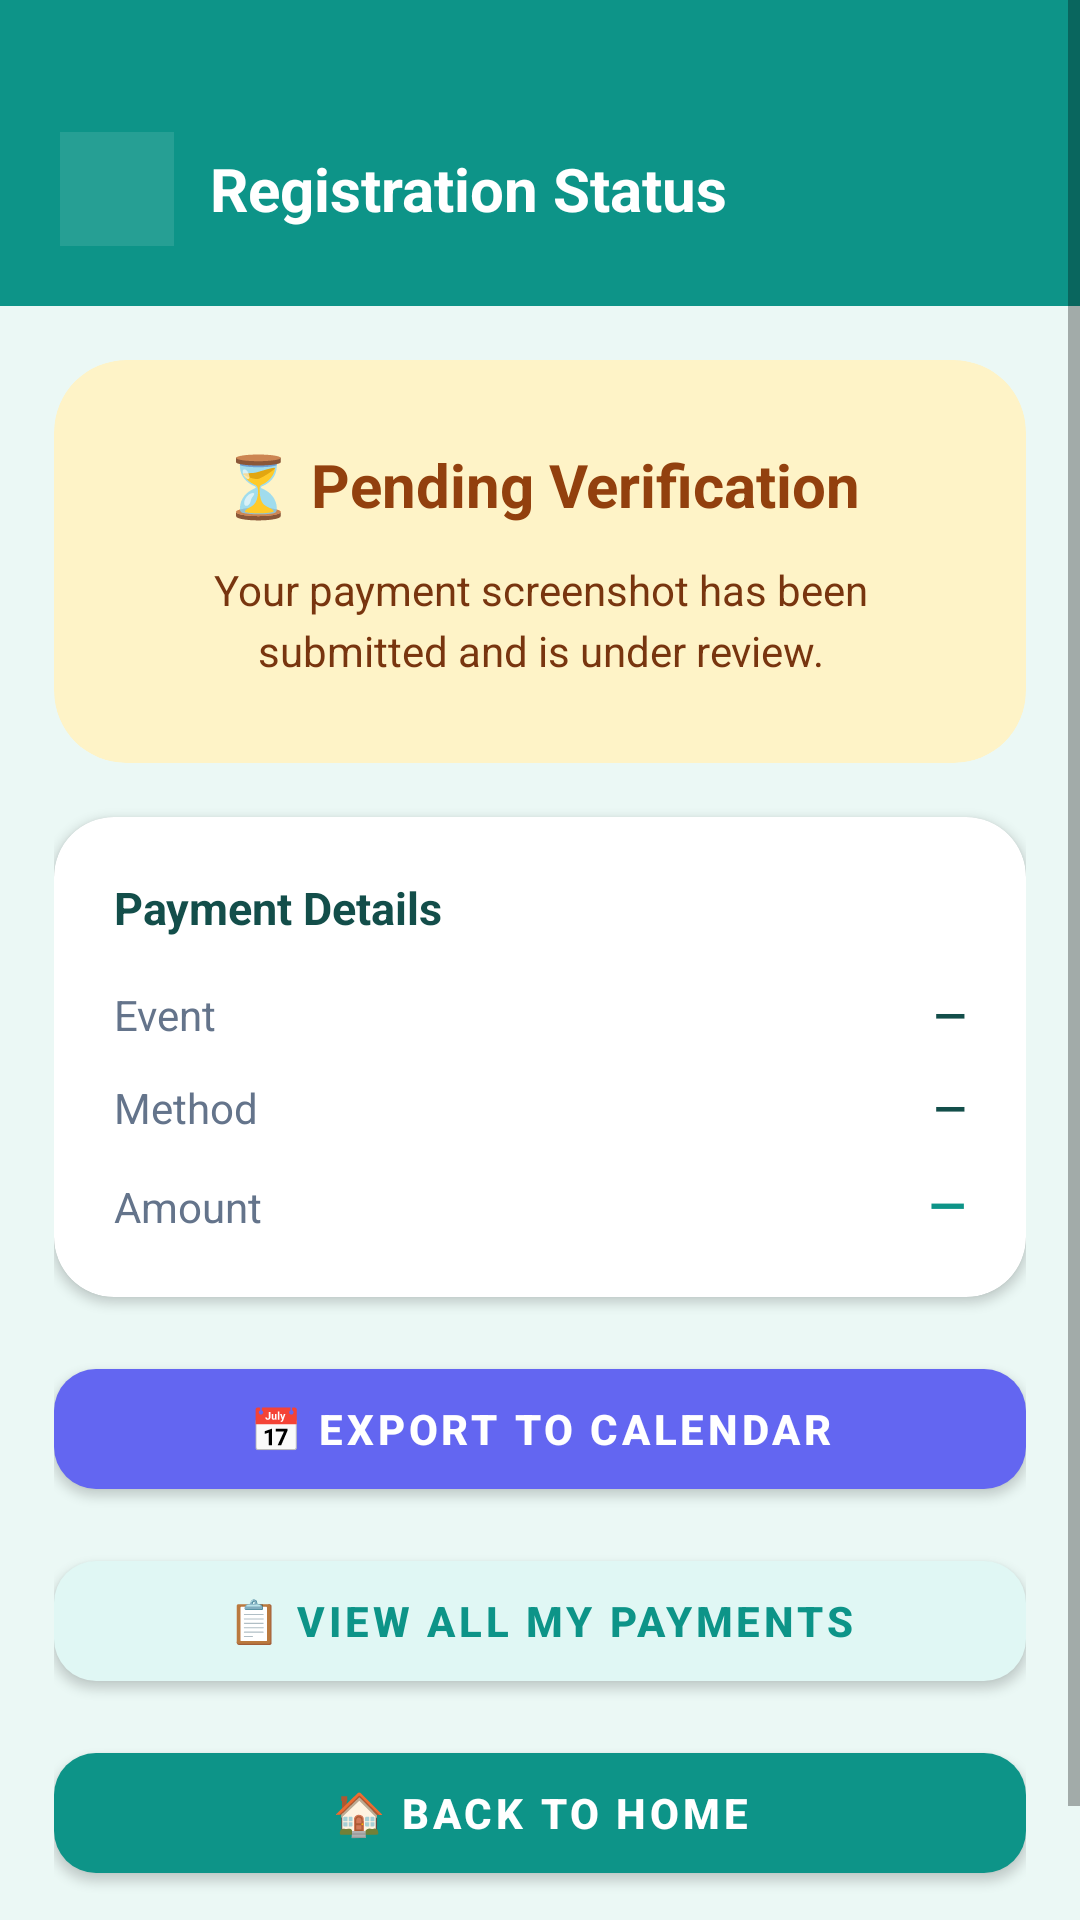

Reconstruct the res/layout file that produces this screen, plus the resources it refers to.
<!-- AndroidManifest.xml: activity theme Theme.Student -->
<!-- res/layout/activity_payment_status.xml -->
<?xml version="1.0" encoding="utf-8"?>
<ScrollView xmlns:android="http://schemas.android.com/apk/res/android"
    xmlns:app="http://schemas.android.com/apk/res-auto"
    android:layout_width="match_parent"
    android:layout_height="match_parent"
    android:background="#EBF8F5"
    android:fitsSystemWindows="true">

    <LinearLayout
        android:layout_width="match_parent"
        android:layout_height="wrap_content"
        android:orientation="vertical">

        
        <LinearLayout
            android:layout_width="match_parent"
            android:layout_height="wrap_content"
            android:background="#0D9488"
            android:orientation="horizontal"
            android:gravity="center_vertical"
            android:paddingTop="44dp"
            android:paddingBottom="20dp"
            android:paddingLeft="20dp"
            android:paddingRight="20dp">

            <ImageButton
                android:id="@+id/btnStatusBack"
                android:layout_width="38dp"
                android:layout_height="38dp"
                android:background="#1AFFFFFF"
                android:src="@drawable/ic_arrow_back"
                android:tint="#FFFFFF"
                android:padding="8dp"
                android:contentDescription="Back"/>

            <TextView
                android:layout_width="0dp"
                android:layout_height="wrap_content"
                android:layout_weight="1"
                android:layout_marginStart="12dp"
                android:text="Registration Status"
                android:textColor="#FFFFFF"
                android:textSize="20sp"
                android:textStyle="bold"/>
        </LinearLayout>

        <LinearLayout android:layout_width="match_parent" android:layout_height="wrap_content" android:orientation="vertical" android:padding="18dp">

            
            <androidx.cardview.widget.CardView
                android:id="@+id/cardStatusMain"
                android:layout_width="match_parent"
                android:layout_height="wrap_content"
                app:cardCornerRadius="24dp"
                app:cardElevation="0dp"
                app:cardBackgroundColor="#FEF3C7"
                android:layout_marginBottom="18dp">
                <LinearLayout
                    android:layout_width="match_parent"
                    android:layout_height="wrap_content"
                    android:orientation="vertical"
                    android:gravity="center"
                    android:padding="28dp">

                    <ProgressBar android:id="@+id/progressBarStatus" android:layout_width="wrap_content" android:layout_height="wrap_content" android:visibility="gone" android:layout_marginBottom="8dp"/>

                    <TextView android:id="@+id/tvStatusBadge" android:layout_width="wrap_content" android:layout_height="wrap_content" android:text="⏳ Pending Verification" android:textColor="#92400E" android:textSize="20sp" android:textStyle="bold" android:gravity="center" android:layout_marginBottom="12dp"/>
                    <TextView android:id="@+id/tvStatusDescription" android:layout_width="match_parent" android:layout_height="wrap_content" android:text="Your payment screenshot has been submitted and is under review." android:textColor="#78350F" android:textSize="14sp" android:gravity="center" android:lineSpacingExtra="4dp"/>
                </LinearLayout>
            </androidx.cardview.widget.CardView>

            
            <androidx.cardview.widget.CardView
                android:id="@+id/cardRejection"
                android:layout_width="match_parent"
                android:layout_height="wrap_content"
                app:cardCornerRadius="20dp"
                app:cardBackgroundColor="#FEE2E2"
                app:cardElevation="0dp"
                android:layout_marginBottom="18dp"
                android:visibility="gone">
                <LinearLayout android:layout_width="match_parent" android:layout_height="wrap_content" android:orientation="vertical" android:padding="18dp">
                    <TextView android:layout_width="wrap_content" android:layout_height="wrap_content" android:text="Reason for Rejection" android:textColor="#991B1B" android:textSize="13sp" android:textStyle="bold" android:layout_marginBottom="6dp"/>
                    <TextView android:id="@+id/tvRejectionReason" android:layout_width="match_parent" android:layout_height="wrap_content" android:text="" android:textColor="#7F1D1D" android:textSize="14sp"/>
                </LinearLayout>
            </androidx.cardview.widget.CardView>

            
            <androidx.cardview.widget.CardView
                android:layout_width="match_parent"
                android:layout_height="wrap_content"
                app:cardCornerRadius="20dp"
                app:cardBackgroundColor="#FFFFFF"
                app:cardElevation="2dp"
                android:layout_marginBottom="18dp">
                <LinearLayout android:layout_width="match_parent" android:layout_height="wrap_content" android:orientation="vertical" android:padding="20dp">

                    <TextView android:layout_width="match_parent" android:layout_height="wrap_content" android:text="Payment Details" android:textColor="#134E4A" android:textSize="15sp" android:textStyle="bold" android:layout_marginBottom="16dp"/>

                    <LinearLayout android:layout_width="match_parent" android:layout_height="wrap_content" android:orientation="horizontal" android:layout_marginBottom="12dp">
                        <TextView android:layout_width="0dp" android:layout_height="wrap_content" android:layout_weight="1" android:text="Event" android:textColor="#64748B" android:textSize="14sp"/>
                        <TextView android:id="@+id/tvStatusEventName" android:layout_width="0dp" android:layout_height="wrap_content" android:layout_weight="1.5" android:text="—" android:textColor="#134E4A" android:textSize="14sp" android:textStyle="bold" android:gravity="end"/>
                    </LinearLayout>

                    <LinearLayout android:layout_width="match_parent" android:layout_height="wrap_content" android:orientation="horizontal" android:layout_marginBottom="12dp">
                        <TextView android:layout_width="0dp" android:layout_height="wrap_content" android:layout_weight="1" android:text="Method" android:textColor="#64748B" android:textSize="14sp"/>
                        <TextView android:id="@+id/tvStatusPaymentMethod" android:layout_width="0dp" android:layout_height="wrap_content" android:layout_weight="1.5" android:text="—" android:textColor="#134E4A" android:textSize="14sp" android:textStyle="bold" android:gravity="end"/>
                    </LinearLayout>

                    <LinearLayout android:layout_width="match_parent" android:layout_height="wrap_content" android:orientation="horizontal">
                        <TextView android:layout_width="0dp" android:layout_height="wrap_content" android:layout_weight="1" android:text="Amount" android:textColor="#64748B" android:textSize="14sp"/>
                        <TextView android:id="@+id/tvStatusAmount" android:layout_width="0dp" android:layout_height="wrap_content" android:layout_weight="1.5" android:text="—" android:textColor="#0D9488" android:textSize="16sp" android:textStyle="bold" android:gravity="end"/>
                    </LinearLayout>
                </LinearLayout>
            </androidx.cardview.widget.CardView>

            
            <com.google.android.material.button.MaterialButton
                android:id="@+id/btnViewTickets"
                android:layout_width="match_parent"
                android:layout_height="52dp"
                android:text="🎟️ View My Tickets"
                android:textColor="#FFFFFF"
                app:backgroundTint="#10B981"
                app:cornerRadius="14dp"
                android:layout_marginBottom="12dp"
                android:textStyle="bold"
                android:visibility="gone"/>

            <com.google.android.material.button.MaterialButton
                android:id="@+id/btnExportCalendar"
                android:layout_width="match_parent"
                android:layout_height="52dp"
                android:text="📅 Export to Calendar"
                android:textColor="#FFFFFF"
                app:backgroundTint="#6366F1"
                app:cornerRadius="14dp"
                android:layout_marginBottom="12dp"
                android:textStyle="bold"/>

            <com.google.android.material.button.MaterialButton
                android:id="@+id/btnViewMyPayments"
                android:layout_width="match_parent"
                android:layout_height="52dp"
                android:text="📋 View All My Payments"
                android:textColor="#0D9488"
                app:backgroundTint="#E0F7F4"
                app:cornerRadius="14dp"
                android:layout_marginBottom="12dp"
                android:textStyle="bold"/>

            <com.google.android.material.button.MaterialButton
                android:id="@+id/btnGoHome"
                android:layout_width="match_parent"
                android:layout_height="52dp"
                android:text="🏠 Back to Home"
                android:textColor="#FFFFFF"
                app:backgroundTint="#0D9488"
                app:cornerRadius="14dp"
                android:layout_marginBottom="32dp"
                android:textStyle="bold"/>
        </LinearLayout>
    </LinearLayout>
</ScrollView>
<!-- resources referenced by this layout -->
<resources>
  <style name="Theme.Student" parent="Theme.MaterialComponents.Light.NoActionBar">
          <item name="colorPrimary">#0D9488</item>
          <item name="colorPrimaryVariant">#0F766E</item>
          <item name="colorOnPrimary">@color/white</item>
          <item name="colorAccent">#14B8A6</item>
          <item name="android:windowBackground">#EBF8F5</item>
          <item name="android:statusBarColor">#0F766E</item>
          <item name="android:navigationBarColor">@color/white</item>
      </style>
  <color name="white">#FFFFFFFF</color>
</resources>
